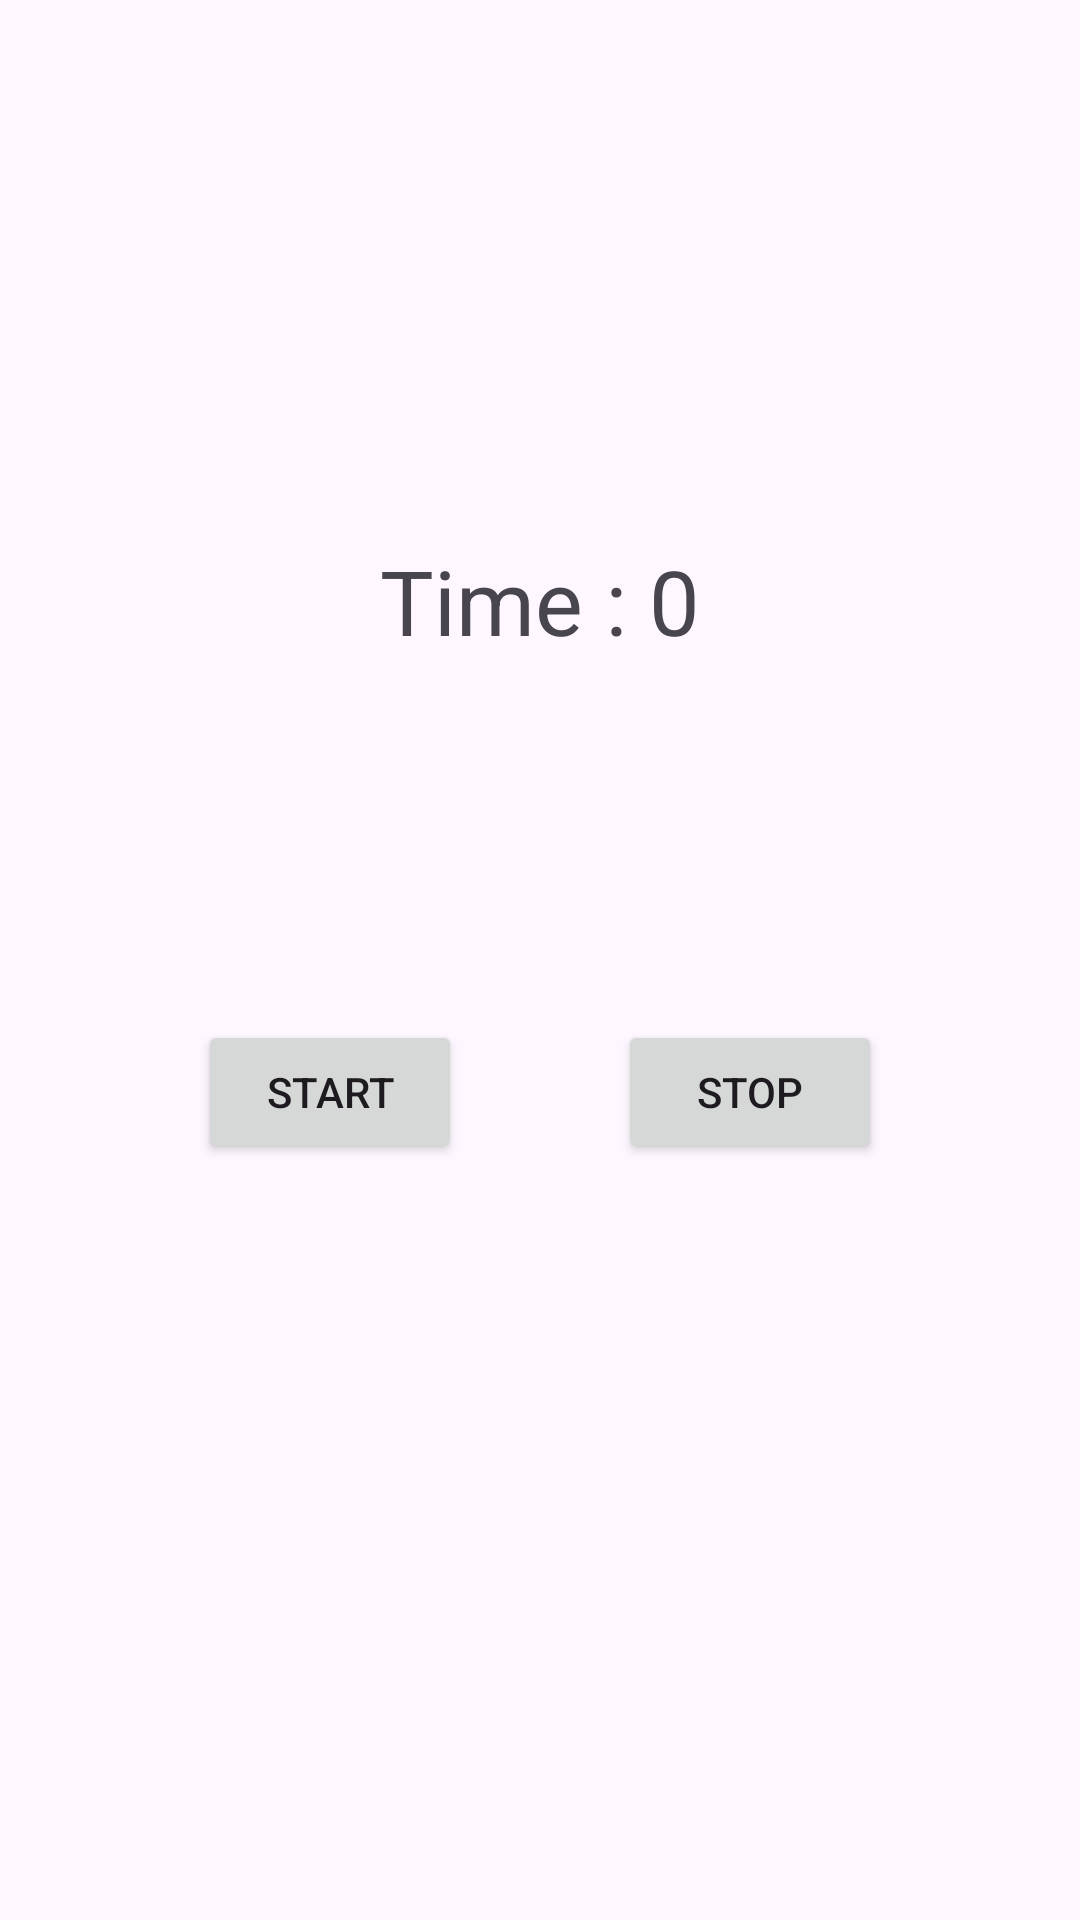

Layout XML and referenced resources for this Android screen:
<!-- AndroidManifest.xml: application theme Theme.Kotlin_full_learn -->
<!-- res/layout/activity_stopwatch.xml -->
<?xml version="1.0" encoding="utf-8"?>
<androidx.constraintlayout.widget.ConstraintLayout xmlns:android="http://schemas.android.com/apk/res/android"
    xmlns:app="http://schemas.android.com/apk/res-auto"
    xmlns:tools="http://schemas.android.com/tools"
    android:layout_width="match_parent"
    android:layout_height="match_parent"
    tools:context=".stopwatch.StopwatchActivity">

    <Button
        android:id="@+id/stopButton"
        android:layout_width="wrap_content"
        android:layout_height="wrap_content"
        android:onClick="stop"
        android:text="STOP"
        app:layout_constraintEnd_toEndOf="@+id/textView"
        app:layout_constraintTop_toTopOf="@+id/startButton" />

    <TextView
        android:id="@+id/textView"
        android:layout_width="228dp"
        android:layout_height="40dp"
        android:layout_marginTop="180dp"
        android:text="Time : 0"
        android:textAlignment="center"
        android:textSize="30sp"
        app:layout_constraintEnd_toEndOf="parent"
        app:layout_constraintStart_toStartOf="parent"
        app:layout_constraintTop_toTopOf="parent" />

    <Button
        android:id="@+id/startButton"
        android:layout_width="wrap_content"
        android:layout_height="wrap_content"
        android:layout_marginTop="120dp"
        android:onClick="start"
        android:text="START"
        app:layout_constraintStart_toStartOf="@+id/textView"
        app:layout_constraintTop_toBottomOf="@+id/textView" />

</androidx.constraintlayout.widget.ConstraintLayout>
<!-- resources referenced by this layout -->
<resources>
  <style name="Theme.Kotlin_full_learn" parent="Base.Theme.Kotlin_full_learn" />
  <style name="Base.Theme.Kotlin_full_learn" parent="Theme.Material3.DayNight.NoActionBar">
          
          
      </style>
</resources>
